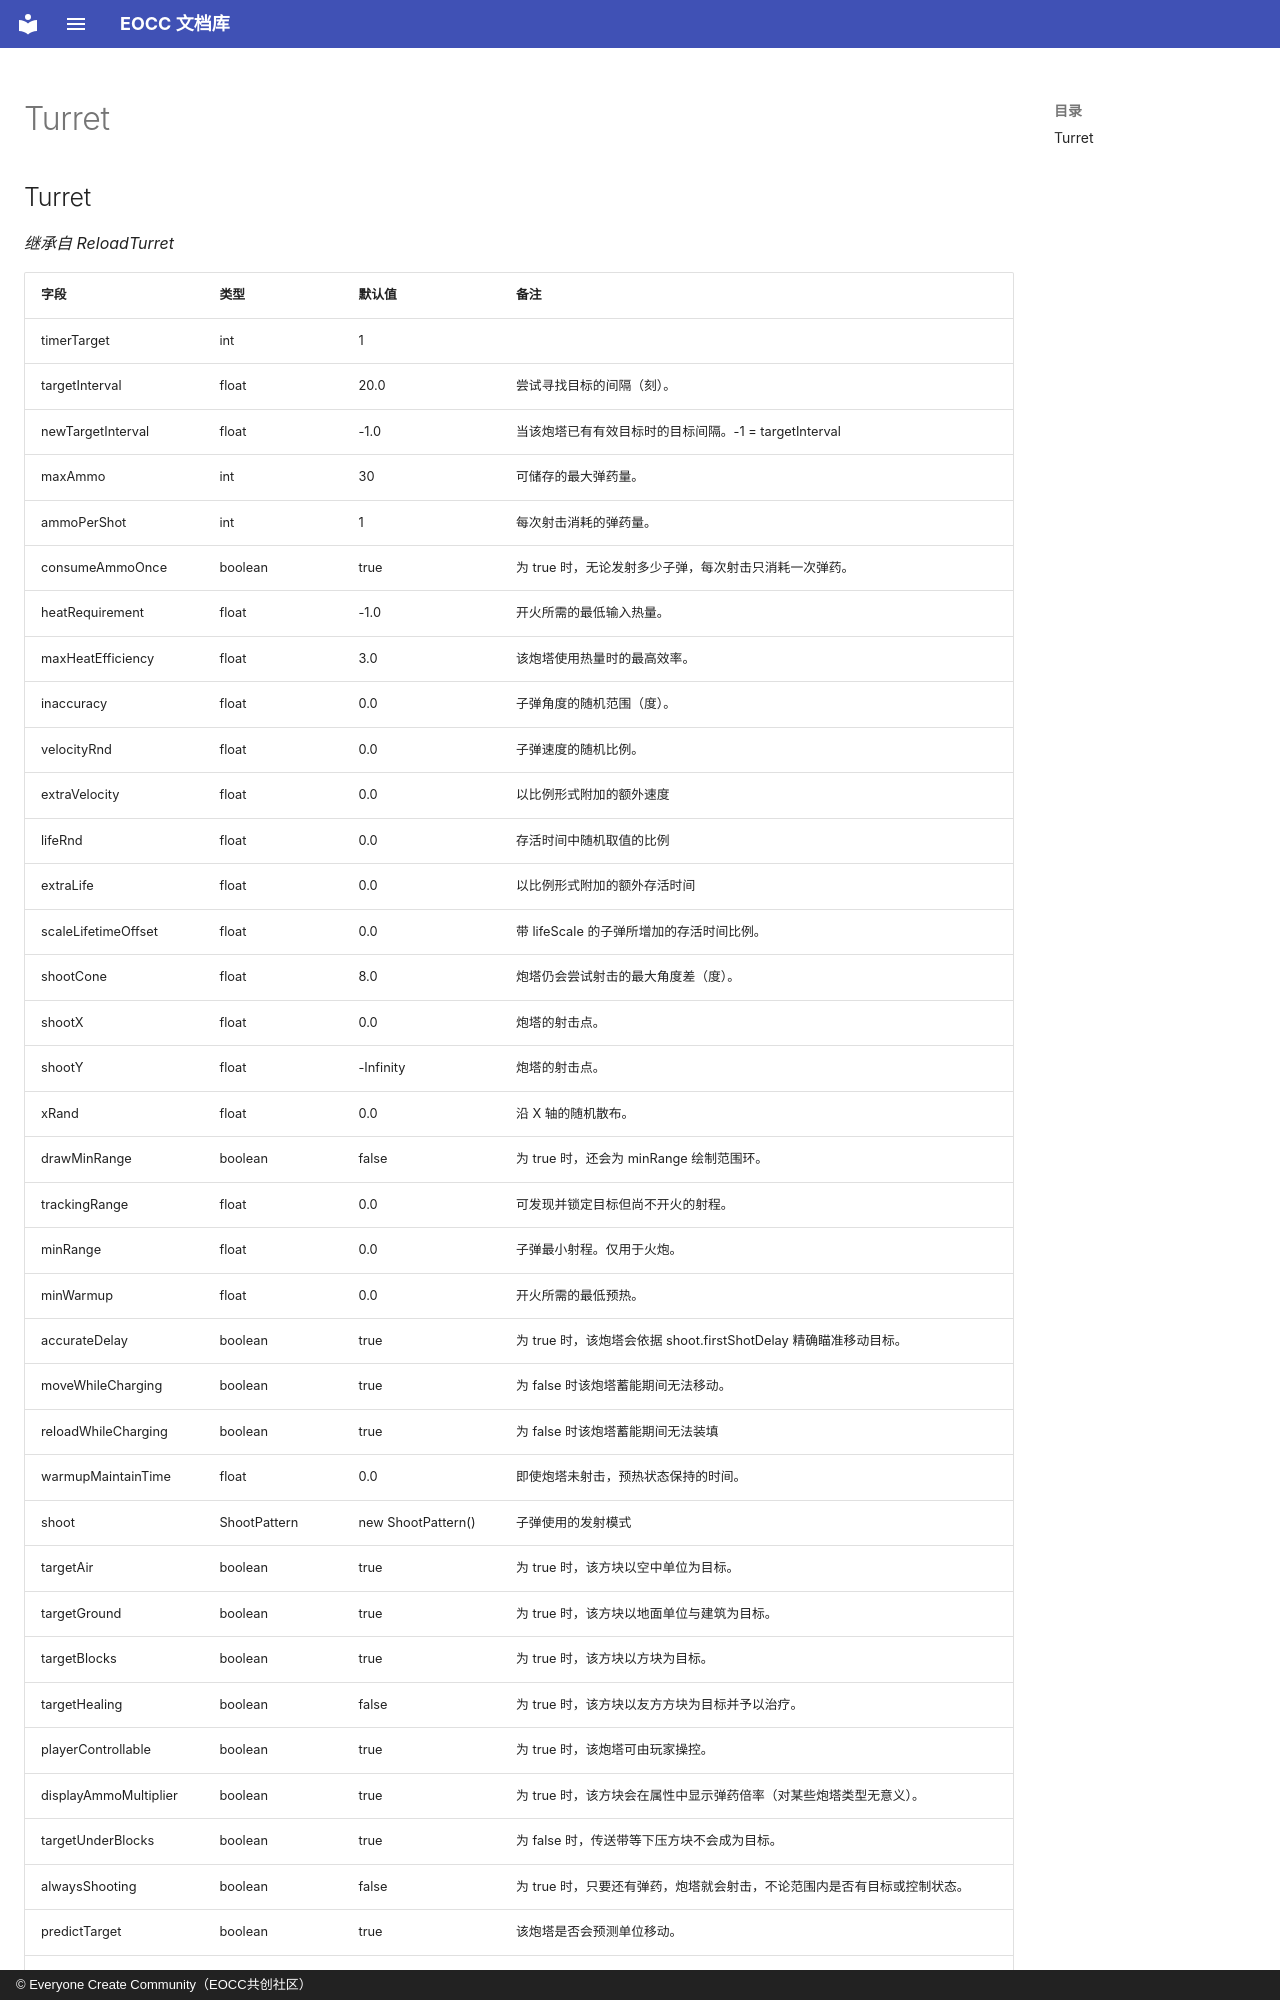

repository: eoccc/eoccc.github.io · page: wiki/mindustry/zh/Modding%20Classes/Turret/index.html · generator: mkdocs · copyright: © Everyone Create Community（EOCC共创社区）

# Turret

## Turret

*继承自 ReloadTurret*

| 字段 | 类型 | 默认值 | 备注 |
|---|---|---|---|
| timerTarget | int | 1 |  |
| targetInterval | float | 20.0 | 尝试寻找目标的间隔（刻）。 |
| newTargetInterval | float | -1.0 | 当该炮塔已有有效目标时的目标间隔。-1 = targetInterval |
| maxAmmo | int | 30 | 可储存的最大弹药量。 |
| ammoPerShot | int | 1 | 每次射击消耗的弹药量。 |
| consumeAmmoOnce | boolean | true | 为 true 时，无论发射多少子弹，每次射击只消耗一次弹药。 |
| heatRequirement | float | -1.0 | 开火所需的最低输入热量。 |
| maxHeatEfficiency | float | 3.0 | 该炮塔使用热量时的最高效率。 |
| inaccuracy | float | 0.0 | 子弹角度的随机范围（度）。 |
| velocityRnd | float | 0.0 | 子弹速度的随机比例。 |
| extraVelocity | float | 0.0 | 以比例形式附加的额外速度 |
| lifeRnd | float | 0.0 | 存活时间中随机取值的比例 |
| extraLife | float | 0.0 | 以比例形式附加的额外存活时间 |
| scaleLifetimeOffset | float | 0.0 | 带 lifeScale 的子弹所增加的存活时间比例。 |
| shootCone | float | 8.0 | 炮塔仍会尝试射击的最大角度差（度）。 |
| shootX | float | 0.0 | 炮塔的射击点。 |
| shootY | float | -Infinity | 炮塔的射击点。 |
| xRand | float | 0.0 | 沿 X 轴的随机散布。 |
| drawMinRange | boolean | false | 为 true 时，还会为 minRange 绘制范围环。 |
| trackingRange | float | 0.0 | 可发现并锁定目标但尚不开火的射程。 |
| minRange | float | 0.0 | 子弹最小射程。仅用于火炮。 |
| minWarmup | float | 0.0 | 开火所需的最低预热。 |
| accurateDelay | boolean | true | 为 true 时，该炮塔会依据 shoot.firstShotDelay 精确瞄准移动目标。 |
| moveWhileCharging | boolean | true | 为 false 时该炮塔蓄能期间无法移动。 |
| reloadWhileCharging | boolean | true | 为 false 时该炮塔蓄能期间无法装填 |
| warmupMaintainTime | float | 0.0 | 即使炮塔未射击，预热状态保持的时间。 |
| shoot | ShootPattern | new ShootPattern() | 子弹使用的发射模式 |
| targetAir | boolean | true | 为 true 时，该方块以空中单位为目标。 |
| targetGround | boolean | true | 为 true 时，该方块以地面单位与建筑为目标。 |
| targetBlocks | boolean | true | 为 true 时，该方块以方块为目标。 |
| targetHealing | boolean | false | 为 true 时，该方块以友方方块为目标并予以治疗。 |
| playerControllable | boolean | true | 为 true 时，该炮塔可由玩家操控。 |
| displayAmmoMultiplier | boolean | true | 为 true 时，该方块会在属性中显示弹药倍率（对某些炮塔类型无意义）。 |
| targetUnderBlocks | boolean | true | 为 false 时，传送带等下压方块不会成为目标。 |
| alwaysShooting | boolean | false | 为 true 时，只要还有弹药，炮塔就会射击，不论范围内是否有目标或控制状态。 |
| predictTarget | boolean | true | 该炮塔是否会预测单位移动。 |
| unitSort | Sortf | closest | 用于选择攻击目标的函数。 |
| un
